Photos from the image-classification dataset "data_split" in the GitHub repository Adamsyaifullah/ADAM_SYAIFULLAH. Its 4 classes are: mild demented, moderate demented, non demented, very mild demented.

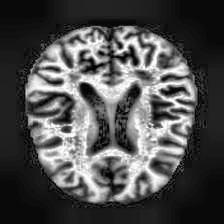
Label: very mild demented

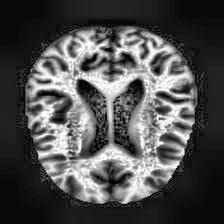
Label: non demented

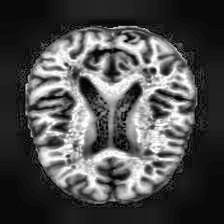
Label: non demented

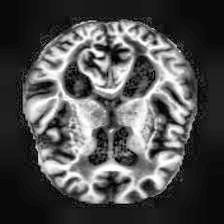
Label: mild demented

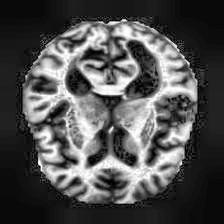
Label: mild demented

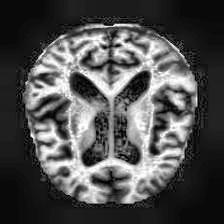
Label: very mild demented
